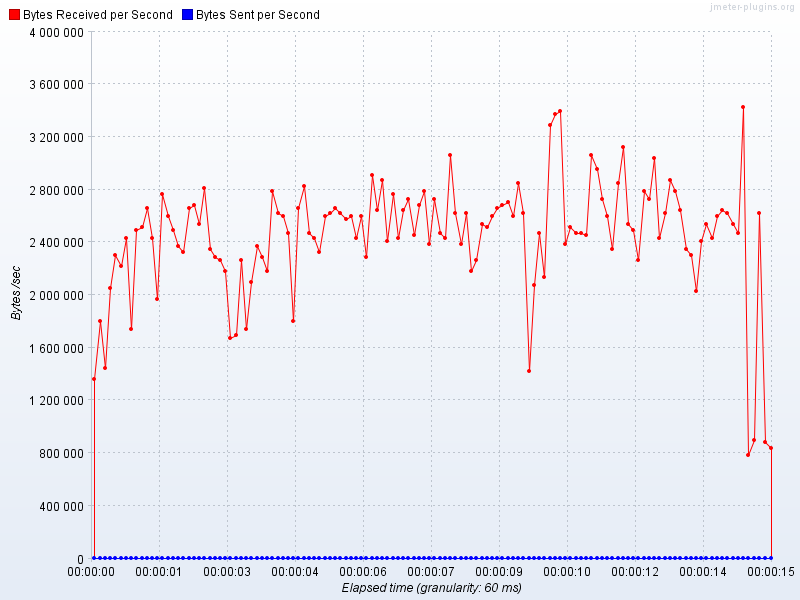

Source data for this figure (header and first rows):
Elapsed time, Bytes Received per Second, Bytes Sent per Second
16:02:57.600, 1258000, 0.0
16:02:57.660, 1467667, 0.0
16:02:57.720, 2054733, 0.0
16:02:57.780, 1551533, 0.0
16:02:57.840, 1509600, 0.0
16:02:57.900, 1383800, 0.0
16:02:57.960, 1970867, 0.0
16:02:58.20, 2138600, 0.0
16:02:58.80, 2054733, 0.0
16:02:58.140, 2557933, 0.0
16:02:58.200, 1928933, 0.0
16:02:58.260, 2516000, 0.0
16:02:58.320, 2474067, 0.0
16:02:58.380, 2390200, 0.0
16:02:58.440, 1970867, 0.0
16:02:58.500, 1509600, 0.0
16:02:58.560, 2641800, 0.0
16:02:58.620, 2348267, 0.0
16:02:58.680, 2432133, 0.0
16:02:58.740, 2599867, 0.0
16:02:58.800, 2348267, 0.0
16:02:58.860, 2977267, 0.0
16:02:58.920, 2348267, 0.0
16:02:58.980, 2516000, 0.0
16:02:59.40, 2474067, 0.0
16:02:59.100, 1467667, 0.0
16:02:59.160, 2809533, 0.0
16:02:59.220, 2725667, 0.0
16:02:59.280, 2683733, 0.0
16:02:59.340, 2516000, 0.0
16:02:59.400, 2641800, 0.0
16:02:59.460, 2348267, 0.0
16:02:59.520, 2432133, 0.0
16:02:59.580, 2306333, 0.0
16:02:59.640, 2222467, 0.0
16:02:59.700, 2432133, 0.0
16:02:59.760, 2725667, 0.0
16:02:59.820, 2599867, 0.0
16:02:59.880, 2641800, 0.0
16:02:59.940, 2725667, 0.0
16:03:00.0, 2474067, 0.0
16:03:00.60, 2599867, 0.0
16:03:00.120, 2683733, 0.0
16:03:00.180, 2935333, 0.0
16:03:00.240, 2054733, 0.0
16:03:00.300, 2641800, 0.0
16:03:00.360, 2054733, 0.0
16:03:00.420, 2516000, 0.0
16:03:00.480, 2390200, 0.0
16:03:00.540, 2138600, 0.0
16:03:00.600, 1970867, 0.0
16:03:00.660, 2390200, 0.0
16:03:00.720, 2264400, 0.0
16:03:00.780, 1090267, 0.0
16:03:00.840, 1928933, 0.0
16:03:00.900, 1467667, 0.0
16:03:00.960, 2390200, 0.0
16:03:01.20, 2138600, 0.0
16:03:01.80, 1719267, 0.0
16:03:01.140, 1761200, 0.0
... 199 more rows
